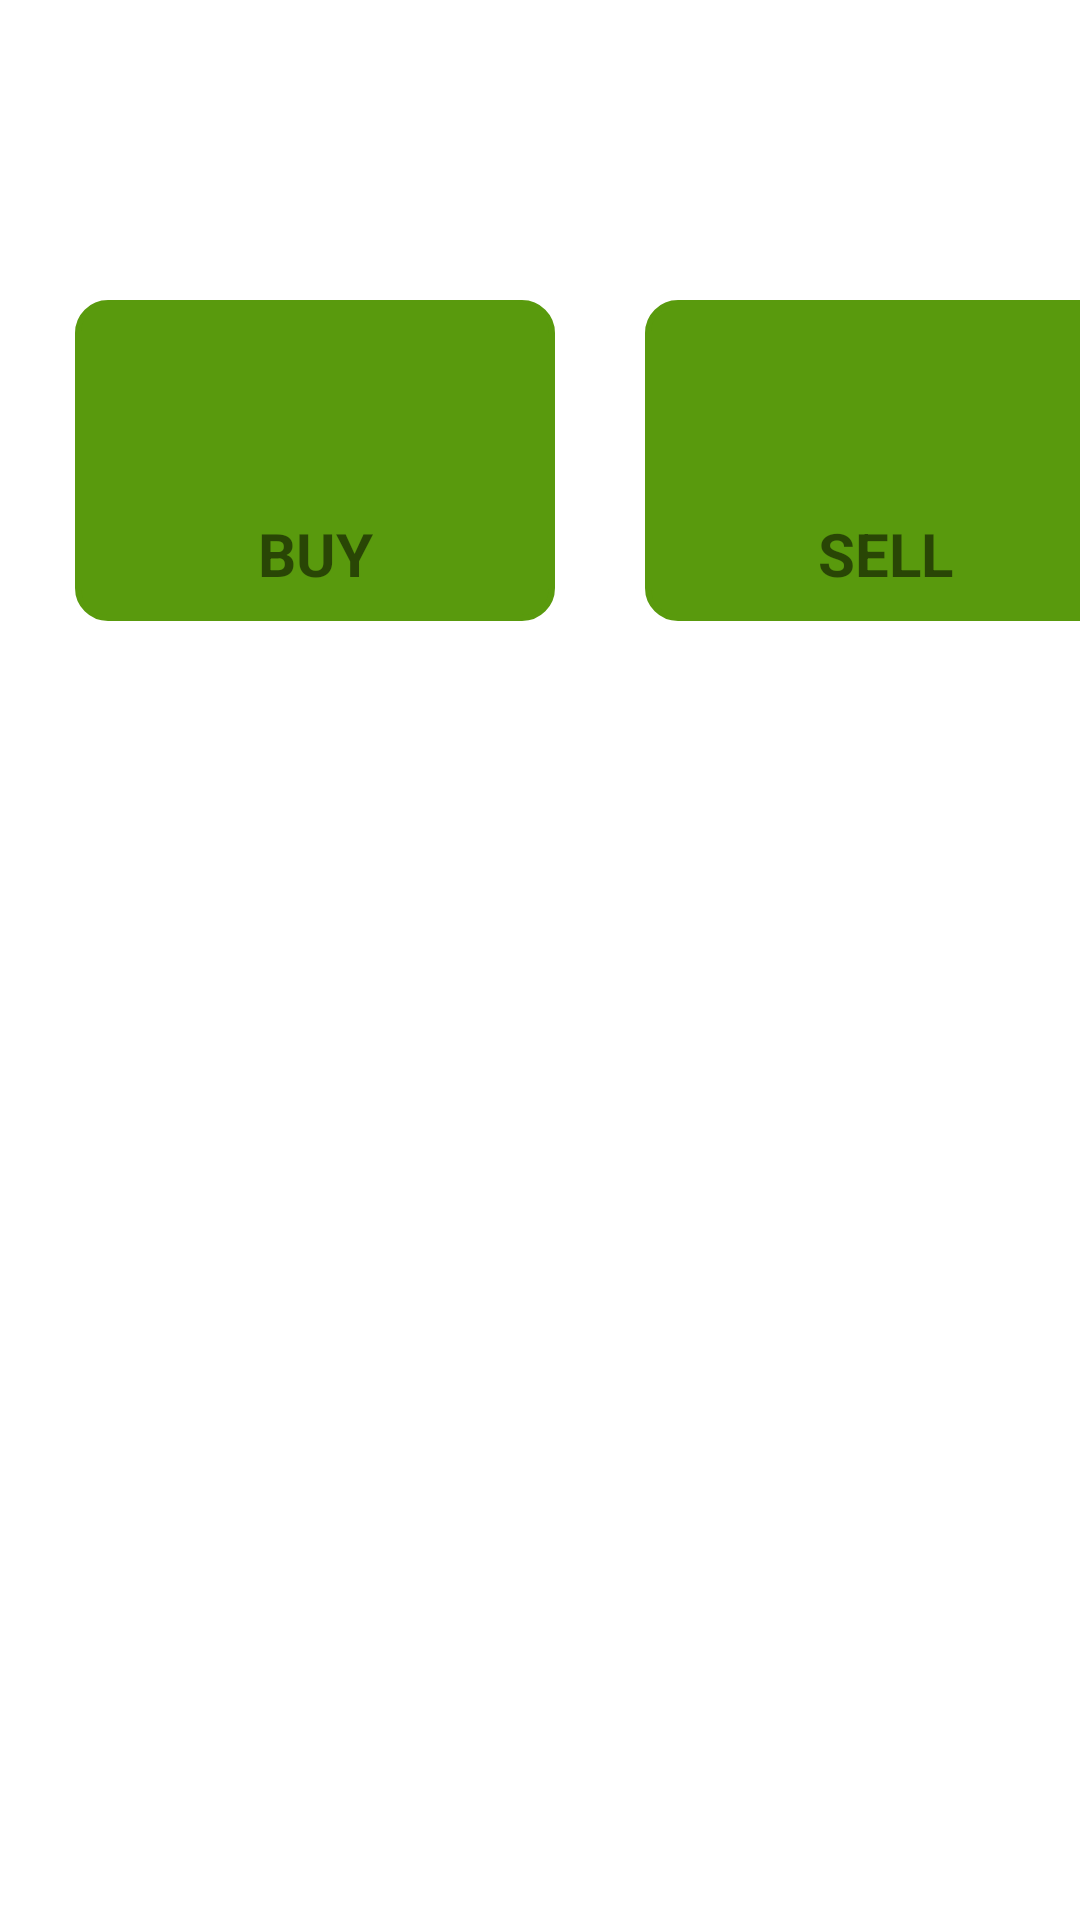

Write the Android layout XML for this screen, with the resource values it uses.
<!-- AndroidManifest.xml: application theme Theme.MajhaShetkari -->
<!-- res/layout/fragment_home_tab.xml -->
<?xml version="1.0" encoding="utf-8"?>
<RelativeLayout xmlns:android="http://schemas.android.com/apk/res/android"
    xmlns:app="http://schemas.android.com/apk/res-auto"
    xmlns:tools="http://schemas.android.com/tools"
    android:layout_width="match_parent"
    android:layout_height="match_parent"
    tools:context=".homeTab">

    <LinearLayout
        android:id="@+id/LL1"
        android:layout_width="match_parent"
        android:layout_height="match_parent"
        android:orientation="horizontal">

        <LinearLayout
            android:layout_width="160dp"
            android:layout_height="107dp"
            android:layout_alignParentEnd="true"
            android:layout_marginStart="25dp"
            android:layout_marginLeft="120dp"
            android:layout_marginTop="100dp"
            android:layout_marginEnd="30dp"
            android:layout_marginBottom="50dp"
            android:background="@drawable/butto_round"
            android:orientation="vertical"
            android:outlineSpotShadowColor="@color/black">

            <ImageView
                android:id="@+id/buycrops"
                android:layout_width="50dp"
                android:layout_height="50dp"
                android:layout_alignParentStart="true"
                android:layout_gravity="center"
                android:layout_marginStart="10dp"
                android:layout_marginLeft="10dp"
                android:layout_marginTop="20dp"
                android:layout_marginEnd="10dp"
                android:layout_marginRight="10dp"
                android:layout_marginBottom="1dp"
                android:background="@drawable/shops"
                android:gravity="center"
                android:onClick="buycrops"
                android:textSize="20sp" />

            <TextView
                android:layout_width="50dp"
                android:layout_height="30dp"
                android:layout_gravity="center"
                android:text="BUY"
                android:textAlignment="center"
                android:textSize="20dp"
                android:textStyle="bold" />


        </LinearLayout>

        <LinearLayout
            android:layout_width="160dp"
            android:layout_height="107dp"
            android:layout_alignParentEnd="true"
            android:layout_marginLeft="120dp"
            android:layout_marginTop="100dp"
            android:layout_marginEnd="25dp"
            android:layout_marginBottom="50dp"
            android:background="@drawable/butto_round"
            android:orientation="vertical">


            <ImageView
                android:id="@+id/sellcrops"
                android:layout_width="50dp"
                android:layout_height="50dp"
                android:layout_alignParentStart="true"
                android:layout_gravity="center"
                android:layout_marginStart="10dp"
                android:layout_marginLeft="10dp"
                android:layout_marginTop="20dp"
                android:layout_marginEnd="10dp"
                android:layout_marginRight="10dp"
                android:layout_marginBottom="1dp"
                android:background="@drawable/sells"
                android:gravity="center"
                android:onClick="sellcrops"
                android:textSize="20sp" />

            <TextView
                android:layout_width="50dp"
                android:layout_height="30dp"
                android:layout_gravity="center"
                android:text="SELL"
                android:textAlignment="center"
                android:textSize="20dp"
                android:textStyle="bold" />

        </LinearLayout>

    </LinearLayout>

</RelativeLayout>
<!-- resources referenced by this layout -->
<resources>
  <color name="black">#FF000000</color>
  <!-- drawable butto_round (drawable-xxhdpi) -->
  <?xml version="1.0" encoding="utf-8"?>
  <shape xmlns:android="http://schemas.android.com/apk/res/android"
      android:shape="rectangle" android:padding="15dp">
  
      <solid android:color="#599A0D" />
      <corners
          android:bottomRightRadius="10dp"
          android:bottomLeftRadius="10dp"
          android:topLeftRadius="10dp"
          android:topRightRadius="10dp" />
      <stroke android:width="2dip" android:color="#599A0D" />
  </shape>
  <style name="Theme.MajhaShetkari" parent="Theme.MaterialComponents.DayNight.DarkActionBar">
          
          <item name="colorPrimary">#599A0D</item>
          <item name="colorPrimaryVariant">@color/purple_700</item>
          <item name="colorOnPrimary">@color/white</item>
          
          <item name="colorSecondary">@color/teal_200</item>
          <item name="colorSecondaryVariant">@color/teal_700</item>
          <item name="colorOnSecondary">@color/black</item>
          
          <item name="android:statusBarColor" tools:targetApi="l">?attr/colorPrimaryVariant</item>
          
      </style>
  <color name="purple_700">#FF3700B3</color>
  <color name="white">#FFFFFFFF</color>
  <color name="teal_200">#FF03DAC5</color>
  <color name="teal_700">#FF018786</color>
</resources>
